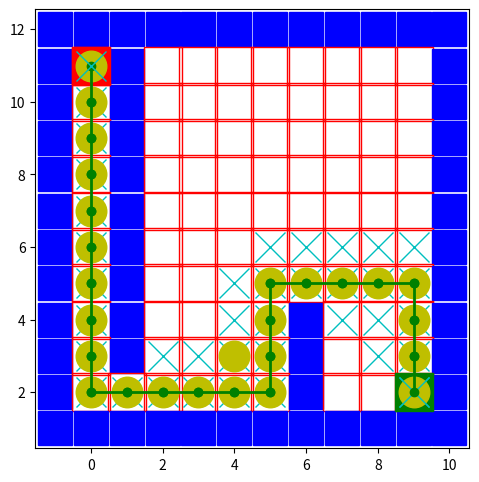

Write the Python code that produced this figure.
# # importing the required module 
import matplotlib.pyplot as plt 
import numpy as np


def main():

    # maze =  np.array(              [[0, 1, 0, 0, 0, 0, 0, 0, 0, 0],
    #                                 [0, 1, 0, 0, 0, 0, 1, 0, 0, 0],
    #                                 [0, 1, 0, 0, 0, 0, 0, 0, 0, 0],
    #                                 [0, 1, 0, 0, 0, 0, 0, 0, 0, 0],
    #                                 [0, 1, 0, 0, 0, 0, 0, 0, 0, 0],
    #                                 [0, 1, 0, 0, 0, 1, 0, 0, 0, 0],
    #                                 [0, 1, 0, 0, 0, 1, 0, 0, 0, 0],
    #                                 [0, 1, 0, 0, 0, 1, 0, 0, 0, 0],
    #                                 [0, 1, 0, 0, 0, 1, 0, 0, 0, 0],
    #                                 [0, 0, 0, 0, 0, 1, 0, 0, 0, 0]]    )

    # maze =  np.array(              [[0, 1, 0, 0, 0, 0, 0, 0, 0, 0],
    #                                 [0, 1, 0, 0, 0, 0, 1, 0, 0, 0],
    #                                 [0, 1, 0, 0, 0, 0, 0, 0, 0, 0],
    #                                 [0, 1, 0, 0, 0, 0, 0, 0, 0, 0],
    #                                 [0, 1, 0, 0, 0, 0, 0, 0, 0, 0],
    #                                 [0, 1, 0, 0, 0, 1, 0, 0, 0, 0],
    #                                 [0, 1, 0, 0, 0, 1, 0, 0, 0, 0],
    #                                 [0, 1, 0, 0, 0, 1, 0, 0, 0, 0],
    #                                 [0, 1, 0, 0, 0, 1, 0, 0, 0, 0],
    #                                 [0, 0, 0, 0, 0, 1, 0, 0, 0, 0]]    )

    maze =  np.array(              [[0, 1, 0, 0, 0, 0, 0, 0, 0, 0],
                                    [0, 1, 0, 0, 0, 0, 0, 0, 0, 0],
                                    [0, 1, 0, 0, 0, 0, 0, 0, 0, 0],
                                    [0, 1, 0, 0, 0, 0, 0, 0, 0, 0],
                                    [0, 1, 0, 0, 0, 0, 0, 0, 0, 0],
                                    [0, 1, 0, 0, 0, 0, 0, 0, 0, 0],
                                    [0, 1, 0, 0, 0, 0, 0, 0, 0, 0],
                                    [0, 1, 0, 0, 0, 0, 1, 0, 0, 0],
                                    [0, 1, 0, 0, 0, 0, 1, 0, 0, 0],
                                    [0, 0, 0, 0, 0, 0, 1, 0, 0, 0]]    )


    # maze =  np.array(              [[0, 1, 0, 1, 0, 0, 0, 0, 0, 0],
    #                                 [0, 1, 0, 1, 0, 1, 0, 0, 0, 0],
    #                                 [0, 1, 0, 1, 0, 0, 0, 0, 0, 0],
    #                                 [0, 1, 0, 0, 0, 1, 0, 0, 0, 0],
    #                                 [0, 1, 0, 0, 0, 1, 0, 0, 0, 0],
    #                                 [0, 1, 0, 1, 1, 1, 0, 0, 0, 1],
    #                                 [0, 1, 0, 1, 0, 0, 0, 0, 0, 0],
    #                                 [0, 1, 0, 1, 0, 1, 0, 0, 0, 0],
    #                                 [0, 1, 0, 0, 0, 1, 0, 0, 0, 0],
    #                                 [0, 0, 0, 1, 0, 0, 0, 0, 0, 0]] )

    
    start = (0,0)
    # end = (0,len(maze[0])-1)
    end = (len(maze)-1,len(maze[0])-1)
    # end = (9,8)

    a = len(maze) + 2
    b = len(maze[0]) + 2
    maze2 = np.ones((a,b))
    for i in range (1,a-1):
        for j in range (1,b-1):
            maze2[i][j] = maze[i-1][j-1]


    fig= plt.figure(figsize=(5.6,5.7))
    for i in range (len(maze2)):
        for j in range (len(maze2[0])):
            a1 = maze2[i][j]
            if(a1==0):
                # plt.plot(i, j,'rs', fillstyle='none', markersize=27) 
                plt.plot(j-1, a-i,'rs', fillstyle='none', markersize=27) 
            else:
                # plt.plot(i, j,'bs', fillstyle='full', markersize=25) 
                plt.plot(j-1, a-i,'bs', fillstyle='full', markersize=25) 

    # plt.plot(start[0]+1, start[1]+1,'rs', fillstyle='full', markersize=27) 
    # plt.plot(end[0]+1, end[1]+1,'gs', fillstyle='full', markersize=27) 

    plt.plot(start[1]+1-1, a-start[0]-1,'rs', fillstyle='full', markersize=27) 
    plt.plot(end[1]+1-1, a-end[0]-1,'gs', fillstyle='full', markersize=27) 


    start2 = (start[0]+1, start[1]+1)
    end2 = (end[0]+1, end[1]+1)

    # res = maze2[::-1] 
    # maze2 = res
    # maze2 = np.transpose(maze2)
    # print(maze2)
    # print(maze2[end2[0]][end2[1]])
    # input()

    # DONE flag = "initial";
    # DONE Add start to open_list
    # DONE current = [0,start2[0],start2[1]]
    # DONE counter = 1;
    # DONE explored matrix; where obstacles are = -2, rest are -1.
    # DONE While(open!= empty)
    # DONE if(neighbour_up != obstacle && neighbor_up is not explored yet)
    # DONE    Calculate f+g  // f = current[0]+1// g = abs(end2[0]-n_up[0])+ abs(end2[1]-n_up[1])
    # DONE    add n_up to open_list
    # DONE if(neighbour_left != obstacle && neighbor_left is not explored yet)
    # DONE    Calculate f+g  // f = current[0]+1// g = abs(end2[0]-n_up[0])+ abs(end2[1]-n_up[1])
    # DONE    add n_left to open_list
    # DONE if(neighbour_down != obstacle && neighbor_down is not explored yet)
    # DONE    Calculate f+g  // f = current[0]+1// g = abs(end2[0]-n_up[0])+ abs(end2[1]-n_up[1])
    # DONE    add n_down to open_list
    # DONE if(neighbour_right != obstacle && neighbor_right is not explored yet)
    # DONE     Calculate f+g  // f = current[0]+1// g = abs(end2[0]-n_up[0])+ abs(end2[1]-n_up[1])
    # DONE    add n_right to open_list
    # DONE Add current to closed list
    # DONE Remove current from open list
    # DONE Update explored[current] = counter;
    # DONE sort open list.
    # DONE if open_list == empty; set flag = "not found"; break;
    # DONE else assign current as first element of open list.
    # DONE highlight current node.
    # DONE print the current node.
    # DONE if current == end; flag = found; break;
    # DONE print(flag)
    # DONE print(explored_matrix)

    

    flag = "initial"
    open_list = [[0,start2[0],start2[1],0]]
    closed_list = []
    current = open_list[0]
    counter = 1

    a = len(maze2)
    b = len(maze2[0])
    explored_matrix = np.ones((a,b)) # Obstacles as -2, Unexplored at -1, Explored at numbers>=0, If it has been added to the open list, then -3.
    for i in range (len(explored_matrix)):
        for j in range (len(explored_matrix[0])):
            q = maze2[i][j]
            if(q==1):
                explored_matrix[i][j] = -2
            else:
                explored_matrix[i][j] = -1
    
    # print(maze2)
    # print(explored_matrix)
    # input()

    while(len(open_list)!=0):
        x = current[1]
        y = current[2]
        plt.plot(y-1, a-x,'yo', fillstyle='full', markersize=22)
        #Neighbor Up
        x = current[1]
        y = current[2]+1
        if(explored_matrix[x][y]== -1):                 # Checking if this neighboring node is not obstacle or already explored.
            Heuristic = abs(end2[0]-x)+ abs(end2[1]-y) #Manhattan distance
            Cost = current[3]+1
            g = Cost + Heuristic
            g =  Heuristic
            open_list.append([g,x,y,Cost])
            plt.plot(y-1, a-x,'cx', fillstyle='full', markersize=22)
            plt.pause(.1)
            explored_matrix[x][y]=-3
        #Neighbor Right
        x = current[1]+1
        y = current[2]
        if(explored_matrix[x][y]== -1):                 # Checking if this neighboring node is not obstacle or already explored.
            Heuristic = abs(end2[0]-x)+ abs(end2[1]-y) #Manhattan distance
            Cost = current[3]+1
            g = Cost + Heuristic
            g =  Heuristic
            open_list.append([g,x,y,Cost])
            plt.plot(y-1, a-x,'cx', fillstyle='full', markersize=22)
            plt.pause(.1)
            explored_matrix[x][y]=-3
        #Neighbor Down
        x = current[1]
        y = current[2]-1
        if(explored_matrix[x][y]== -1):                 # Checking if this neighboring node is not obstacle or already explored.
            Heuristic = abs(end2[0]-x)+ abs(end2[1]-y) #Manhattan distance
            Cost = current[3]+1
            g = Cost + Heuristic
            g =  Heuristic
            open_list.append([g,x,y,Cost])
            plt.plot(y-1, a-x,'cx', fillstyle='full', markersize=22)
            plt.pause(.1)
            explored_matrix[x][y]=-3
        #Neighbor Left
        x = current[1]-1
        y = current[2]
        if(explored_matrix[x][y]== -1):                 # Checking if this neighboring node is not obstacle or already explored.
            Heuristic = abs(end2[0]-x)+ abs(end2[1]-y) #Manhattan distance
            Cost = current[3]+1
            g = Cost + Heuristic
            g =  Heuristic
            open_list.append([g,x,y,Cost])
            plt.plot(y-1, a-x,'cx', fillstyle='full', markersize=22)
            plt.pause(.1)
            explored_matrix[x][y]=-3
        # input()
        open_list.remove(current)
        closed_list.append(current)
        x = current[1]
        y = current[2]
        explored_matrix[x][y]=counter
        counter += 1
        
        if ( len(open_list)==0 ):
            flag = "Goal not found"
            break
        else:
            open_list.sort()
            # plt.pause(0.1) 
            # plt.plot(x, y,'yo', fillstyle='full', markersize=22)
            # plt.plot(y-1, a-x,'yo', fillstyle='full', markersize=22)
            # plt.pause(0.01) 
            # print(x," ",y)
            current = open_list[0]
            if current[1]==end2[0] and current[2]==end2[1]:
                plt.plot(current[2]-1, a-current[1],'yo', fillstyle='full', markersize=22)
                flag = "Goal found"
                print(explored_matrix)
                plt.pause(2)
                break
            # print(open_list)
            # print(closed_list)
            # input()
            # print(explored_matrix)
            # print(current)
            # input()

    
    # end of while loop
    print(flag)
    print(explored_matrix)

    # plt.plot(end[1]+1-1, a-end[0]-1,'rs', fillstyle='full', markersize=27) 
    # plt.pause(2)

    # input()
    if flag=="Goal found":
        path = []
        reach_goal = 0
        path.append(current)
        node = path[-1]
        x = node[1]
        y = current[2]
        plt.plot(y-1, a-x,'cx', fillstyle='full', markersize=22)
        plt.pause(.1)
        #While checking neighbors, also check goal.
        while(reach_goal== 0):
            #find nearest neighbor with least calues explored_matrix value that is greater than 0.
            # add that neighbot to path.
            #if that neighbot == start:
            #   plot and break;
            neighbors = []
            #Neighbor Up
            # print("Neighbour Up")
            x_neighbor = x 
            y_neighbor = y+1
            score = explored_matrix[x_neighbor][y_neighbor]
            # print(x_neighbor," ",y_neighbor," ",score)
            if(score>0):
                neighbors.append([score,x_neighbor,y_neighbor] )
            #Neighbor Right
            # print("Neighbour Right")
            x_neighbor = x+1
            y_neighbor = y
            score = explored_matrix[x_neighbor][y_neighbor]
            # print(x_neighbor," ",y_neighbor," ",score)
            if(score>0):
                neighbors.append([score,x_neighbor,y_neighbor] )
            #Neighbor Down
            # print("Neighbour Down")
            x_neighbor = x
            y_neighbor = y-1
            score = explored_matrix[x_neighbor][y_neighbor]
            # print(x_neighbor," ",y_neighbor," ",score)
            if(score>0):
                neighbors.append([score,x_neighbor,y_neighbor] )
            #Neighbor Left
            # print("Neighbour Left")
            x_neighbor = x-1
            y_neighbor = y
            score = explored_matrix[x_neighbor][y_neighbor]
            # print(x_neighbor," ",y_neighbor," ",score)
            if(score>0):
                neighbors.append([score,x_neighbor,y_neighbor] )
            neighbors.sort()
            # print(neighbors)
            if(len(neighbors)==0):
                print("Path not found")
                break
            prev = node
            node = neighbors[0]
            x = node[1]
            y = node[2]
            x_prev = prev[1]
            y_prev = prev[2]
            # plt.plot(y-1, a-x,'cx', fillstyle='full', markersize=22)
            plt.plot([y_prev-1, y -1],[a - x_prev,a-x],'go-',linewidth=2)
            plt.pause(.2)
            # print("here")
            if(node[1]==start2[0] and node[2]==start2[1]):
                reach_goal = 1
                x = node[1]
                y = node[2]
                plt.plot(y-1, a-x,'cx', fillstyle='full', markersize=22)
                plt.pause(5)
                break




            
            # x_next = x
            # y_next = y+1  #First check Up.
            # next_score = explored_matrix[x_next][y_next]
            # if(next_score<0):
            #     x_next = x+1
            #     y_next = y





     
    # # naming the axes 
    # plt.xlabel('x - axis')
    # plt.ylabel('y - axis') 
    
    # # giving a title to my graph 
    # plt.title('My first graph!') 


    # # Setting axes limits
    # plt.ylim(-1,11)
    # plt.xlim(-1,11)

    # # function to show the plot 
    # # plt.show() 

    # for i in range (len(maze2)):
    #     for j in range (len(maze2[0])):
    #         plt.plot(j, i,'ys', fillstyle='full', markersize=27)
    #         plt.pause(0.1)


    # path = astar(maze, start, end)
    # print(path)


if __name__ == '__main__':
    main()

